Image classification data set "satellite_dataset_final" (royalp2p/weather-ai-project on GitHub). Class labels (3): clear, cloudy, rain.

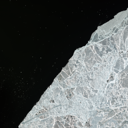
Label: clear

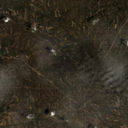
Label: cloudy

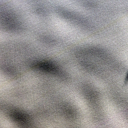
Label: clear

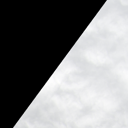
Label: rain

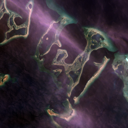
Label: cloudy

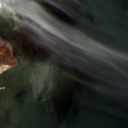
Label: rain
